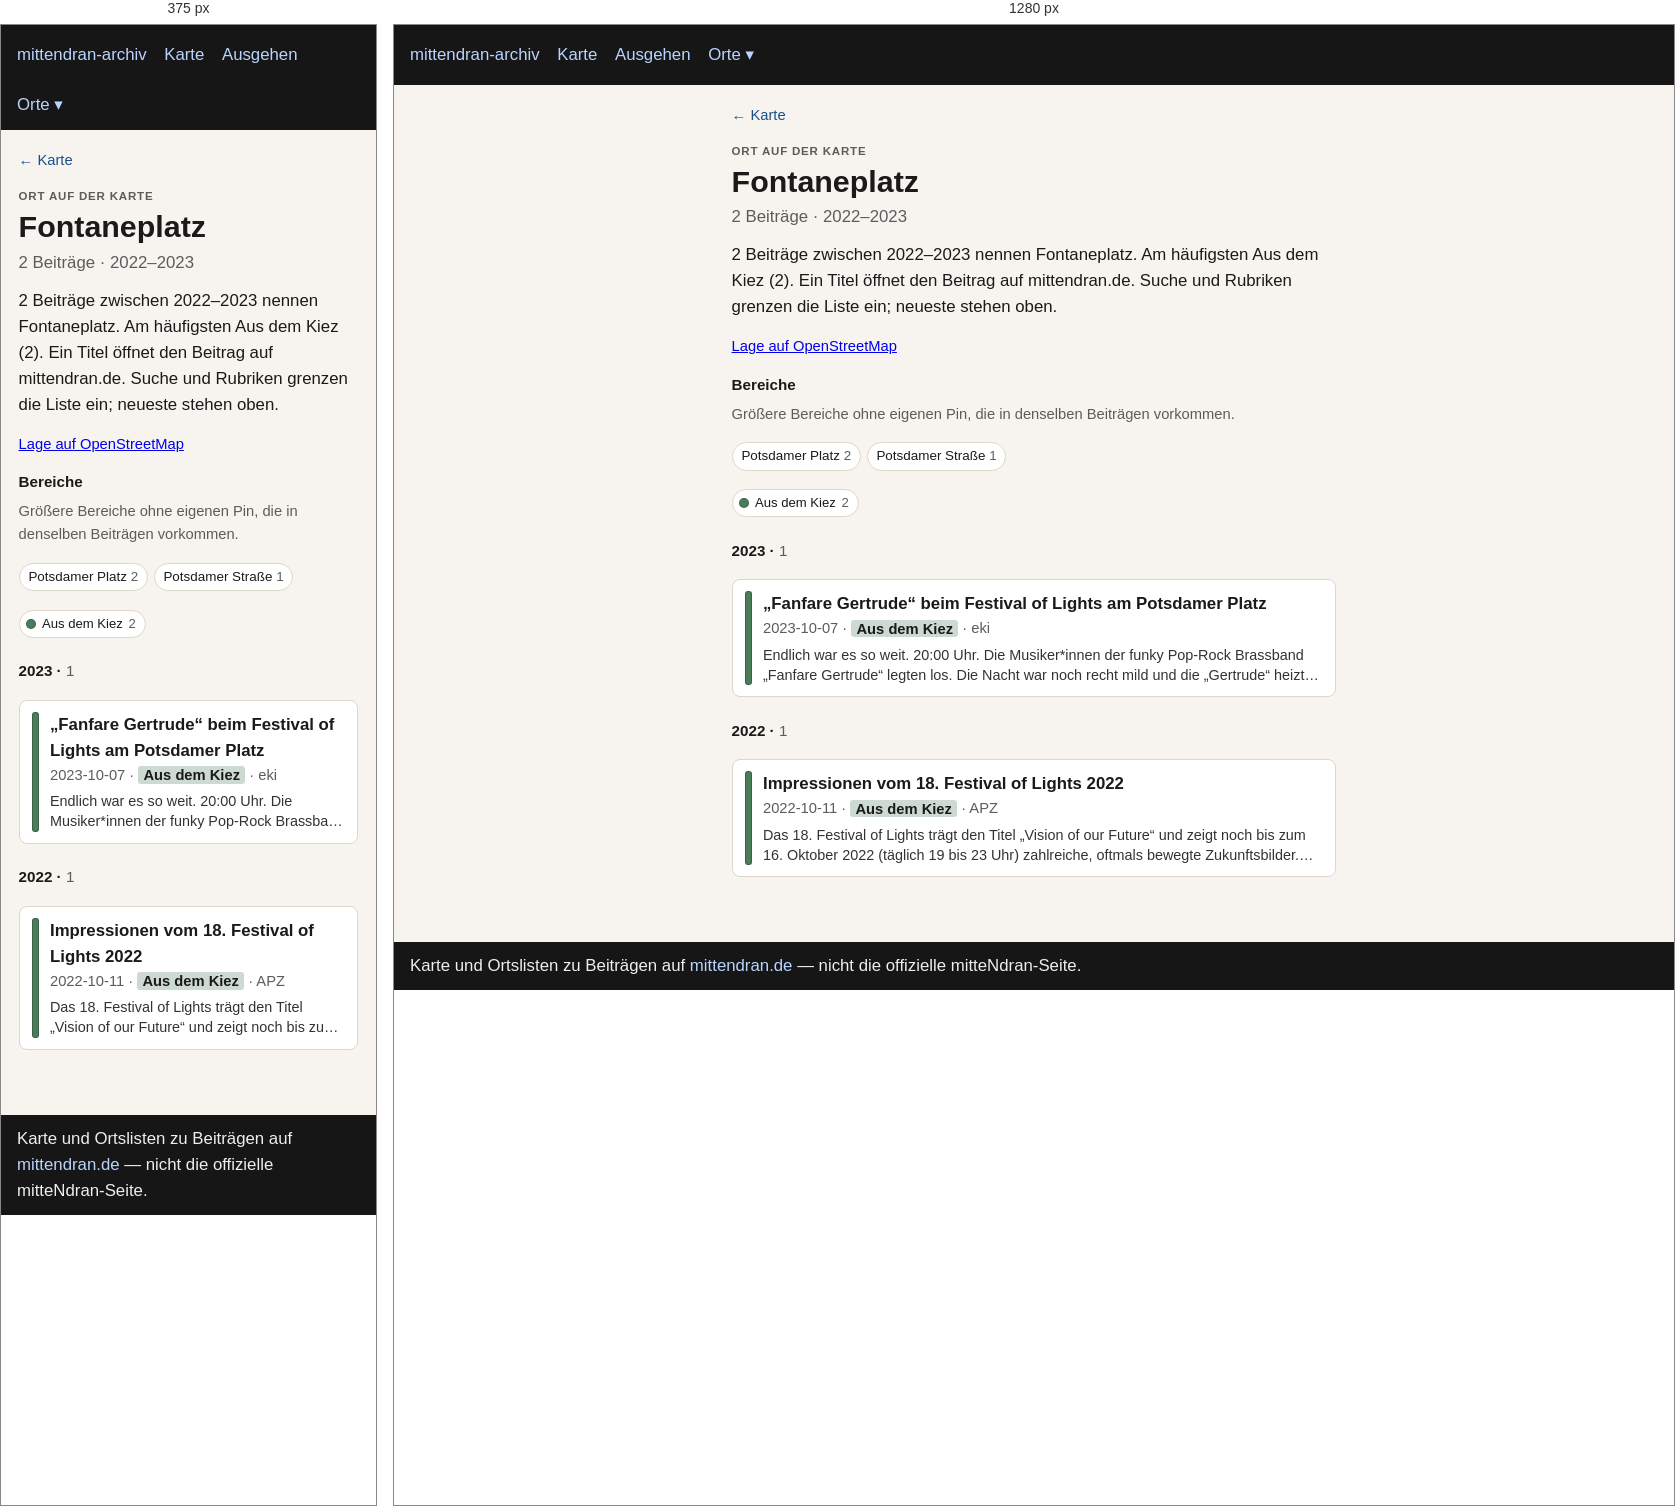
Rendered at 375 px and 1280 px, left to right.

<!-- file: index.html -->
<!doctype html>
<html lang="de">
<head>
  <meta charset="utf-8" />
  <meta name="viewport" content="width=device-width, initial-scale=1" />
  <title>Fontaneplatz</title>
  <link rel="stylesheet" href="../../assets/style.css?v=3" />
</head>
<body>
  <header>
    <nav>
      <a href="../../index.html">mittendran-archiv</a>
      <a href="../../map.html">Karte</a>
      <a href="../../ausgehen.html">Ausgehen</a>
      <div class="nav-drop"><button type="button" class="nav-drop-btn" aria-expanded="false" aria-haspopup="true">Orte ▾</button><div class="nav-menu" role="group"><a href="../../places/gleisdreieck/">Gleisdreieck</a><a href="../../places/potsdamer-strasse/">Potsdamer Straße</a><a href="../../places/potsdamer-platz/">Potsdamer Platz</a></div></div>
    </nav>
  </header>
  
<main class="place-page">
  <p class="place-back"><a href="../../map.html">← Karte</a></p>
  <p class="place-kicker">Ort auf der Karte</p>
  <h1>Fontaneplatz</h1>
  <p class="place-stats">2 Beiträge · 2022–2023</p>
  <p class="lead">2 Beiträge zwischen 2022–2023 nennen Fontaneplatz. Am häufigsten Aus dem Kiez (2). Ein Titel öffnet den Beitrag auf mittendran.de. Suche und Rubriken grenzen die Liste ein; neueste stehen oben.</p>
  
  <p class="place-osm"><a href="https://www.openstreetmap.org/?mlat=52.50819&amp;mlon=13.37527#map=17/52.50819/13.37527" rel="noopener">Lage auf OpenStreetMap</a></p>
  <section class="place-related"><h2>Bereiche</h2><p class="meta">Größere Bereiche ohne eigenen Pin, die in denselben Beiträgen vorkommen.</p><ul class="place-chips"><li><a href="../potsdamer-platz/">Potsdamer Platz <span class="n">2</span></a></li><li><a href="../potsdamer-strasse/">Potsdamer Straße <span class="n">1</span></a></li></ul></section>
  
  
  <div class="place-rubriks" role="group" aria-label="Nach Rubrik filtern"><span class="rubrik-static"><span class="place-swatch" style="background:#4a7c59"></span>Aus dem Kiez <span class="n">2</span></span></div>
  <section class="place-group" id="y2023"><h2 class="place-year">2023 · <span class="n">1</span></h2><ul class="cards"><li data-rubrik="Aus dem Kiez" data-date="2023-10-07" data-about=""><a href="https://www.mittendran.de/fanfare-gertrude-beim-festival-lights-potsdamer-platz/" rel="noopener"><span class="place-bar" style="background:#4a7c59"></span><span class="place-card-body"><strong>„Fanfare Gertrude“ beim Festival of Lights am Potsdamer Platz</strong><div class="meta">2023-10-07 · <span class="place-tag" style="background:color-mix(in srgb, #4a7c59 28%, white)">Aus dem Kiez</span> · eki</div><p class="place-excerpt">Endlich war es so weit. 20:00 Uhr. Die Musiker*innen der funky Pop-Rock Brassband „Fanfare Gertrude“ legten los. Die Nacht war noch recht mild und die „Gertrude“ heizte allen mächtig ein. Die Musik fegte über den…</p></span></a></li></ul></section><section class="place-group" id="y2022"><h2 class="place-year">2022 · <span class="n">1</span></h2><ul class="cards"><li data-rubrik="Aus dem Kiez" data-date="2022-10-11" data-about=""><a href="https://www.mittendran.de/impressionen-vom-18-festival-lights-2022/" rel="noopener"><span class="place-bar" style="background:#4a7c59"></span><span class="place-card-body"><strong>Impressionen vom  18. Festival of Lights 2022</strong><div class="meta">2022-10-11 · <span class="place-tag" style="background:color-mix(in srgb, #4a7c59 28%, white)">Aus dem Kiez</span> · APZ</div><p class="place-excerpt">Das 18. Festival of Lights trägt den Titel „Vision of our Future“ und zeigt noch bis zum 16. Oktober 2022 (täglich 19 bis 23 Uhr) zahlreiche, oftmals bewegte Zukunftsbilder. Der Frieden in der Ukraine ist dabei ein…</p></span></a></li></ul></section>
  <p class="place-empty" hidden>Keine Beiträge für diese Rubriken.</p>
  
</main>

  <footer>
    Karte und Ortslisten zu Beiträgen auf
    <a href="https://www.mittendran.de/">mittendran.de</a>
    — nicht die offizielle mitteNdran-Seite.
  </footer>
  
<script>
document.querySelectorAll(".nav-drop-btn").forEach(function (btn) {
  btn.addEventListener("click", function (ev) {
    ev.preventDefault();
    ev.stopPropagation();
    var drop = btn.closest(".nav-drop");
    var open = !drop.classList.contains("is-open");
    document.querySelectorAll(".nav-drop.is-open").forEach(function (other) {
      other.classList.remove("is-open");
      var b = other.querySelector(".nav-drop-btn");
      if (b) b.setAttribute("aria-expanded", "false");
    });
    if (open) {
      drop.classList.add("is-open");
      btn.setAttribute("aria-expanded", "true");
    }
  });
});
document.addEventListener("click", function () {
  document.querySelectorAll(".nav-drop.is-open").forEach(function (drop) {
    drop.classList.remove("is-open");
    var b = drop.querySelector(".nav-drop-btn");
    if (b) b.setAttribute("aria-expanded", "false");
  });
});
</script>

</body>
</html>


/* @media block from style.css */
@media (max-width: 700px) {
  .map-legend { flex-wrap: nowrap; overflow-x: auto; -webkit-overflow-scrolling: touch; }
  .map-years { max-width: none; }
  .map-bar .map-areas { flex-basis: 100%; }
}